7-way image classification set "экзамен" from GitHub (Suharick/Neural_networks_and_methods_of_data_analysis); label vocabulary: apples, envelopes, houses, ice cream, ice creams, ladders, t-shirts.

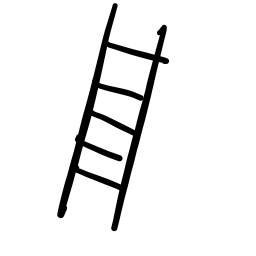
Label: ladders

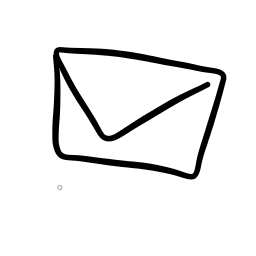
Label: envelopes

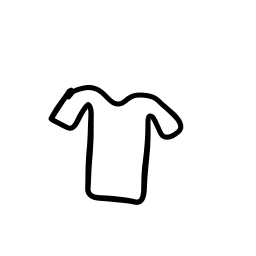
Label: t-shirts

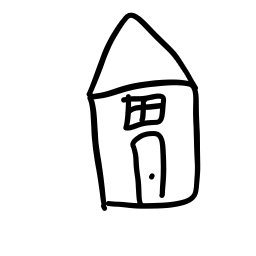
Label: houses

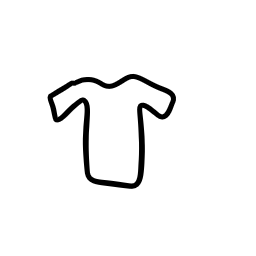
Label: t-shirts

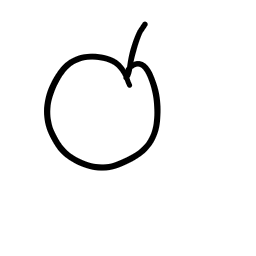
Label: apples
